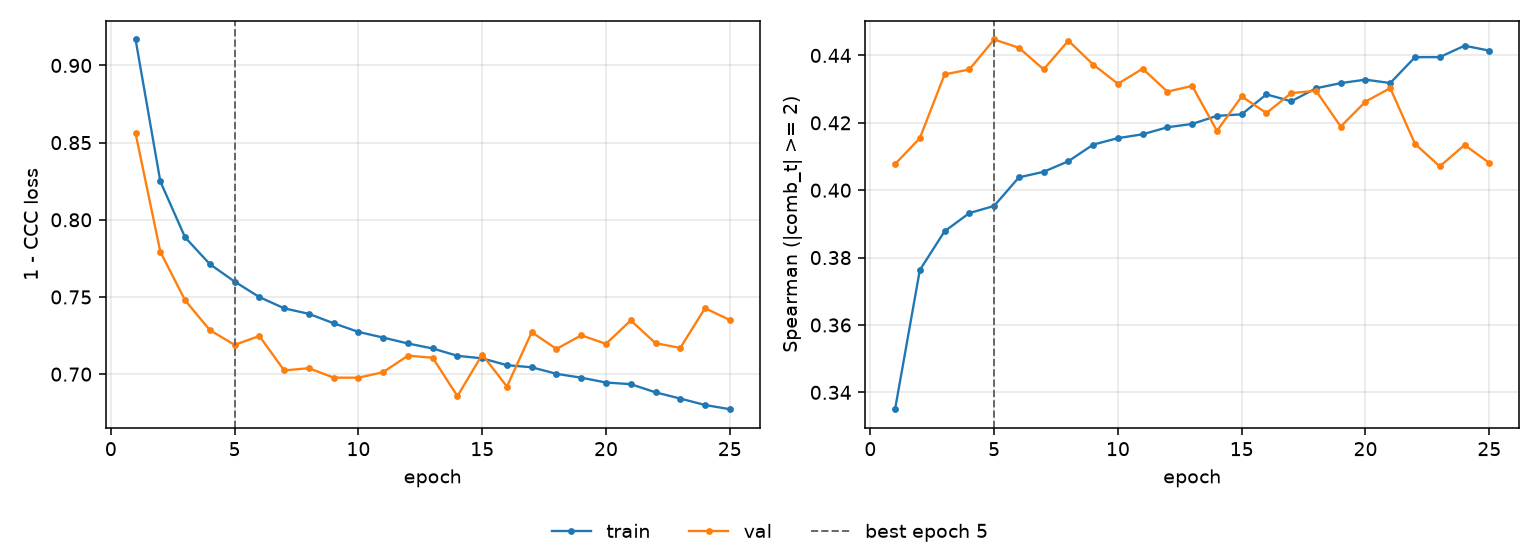

Data behind this chart, as committed beside it:
epoch, tr_loss, vl_loss, tr_sp, vl_sp, is_best
1, 0.9168, 0.856, 0.335, 0.4078, False
2, 0.8249, 0.7793, 0.3763, 0.4154, False
3, 0.7886, 0.7479, 0.3878, 0.4344, False
4, 0.7713, 0.7285, 0.3932, 0.4358, False
5, 0.76, 0.719, 0.3953, 0.4447, True
6, 0.7499, 0.7247, 0.4038, 0.4423, False
7, 0.7427, 0.7024, 0.4055, 0.4359, False
8, 0.7391, 0.7038, 0.4086, 0.4444, False
9, 0.733, 0.6977, 0.4135, 0.4373, False
10, 0.7274, 0.6977, 0.4154, 0.4316, False
11, 0.7237, 0.7013, 0.4166, 0.4361, False
12, 0.7199, 0.712, 0.4187, 0.4293, False
13, 0.7166, 0.7106, 0.4197, 0.4309, False
14, 0.7119, 0.6858, 0.4221, 0.4176, False
15, 0.7102, 0.7127, 0.4225, 0.4278, False
16, 0.7058, 0.692, 0.4284, 0.4229, False
17, 0.7045, 0.7272, 0.4264, 0.4288, False
18, 0.7002, 0.7163, 0.4302, 0.4295, False
19, 0.6977, 0.7251, 0.4318, 0.4189, False
20, 0.6946, 0.7196, 0.4328, 0.4263, False
21, 0.6935, 0.7348, 0.4318, 0.4303, False
22, 0.6882, 0.7201, 0.4395, 0.4137, False
23, 0.6842, 0.717, 0.4395, 0.4071, False
24, 0.68, 0.7427, 0.4429, 0.4134, False
25, 0.6773, 0.7351, 0.4414, 0.4081, False
